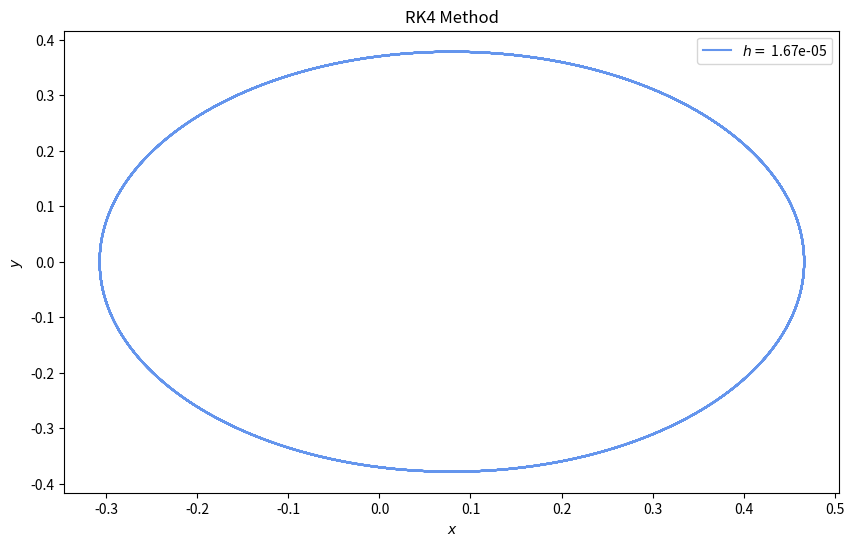
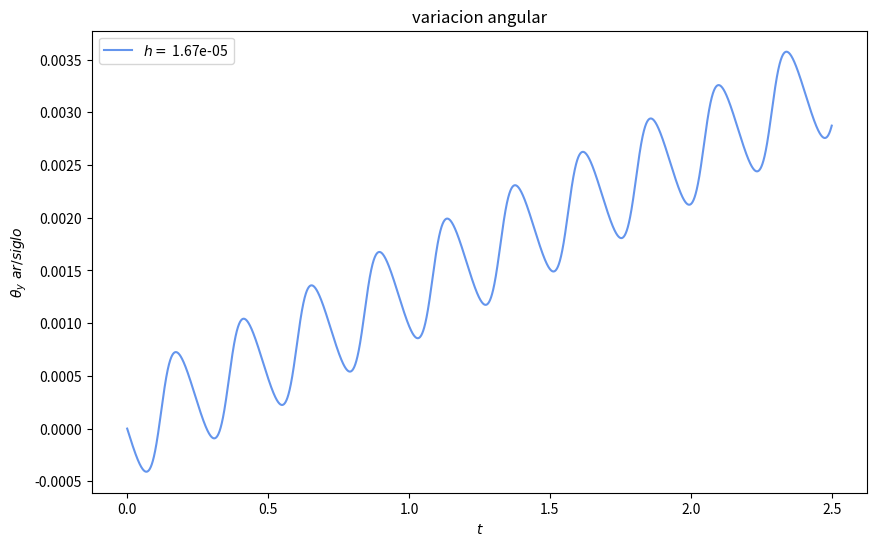

Here is the Python script that generated these plots, in order: (Note: this script raises an exception after producing the figures.)
import matplotlib.pyplot as plt
from mpl_toolkits.mplot3d import Axes3D
import numpy as np
from scipy import integrate 

#G = const.G.to('au^3/(M_sun year^2)')
G=4*np.pi**2
print(G)

M=1.
alfa=1.1*10**(-8)

def ODE(t,q0):

	x = q0[0]
	y = q0[1]
	u = q0[2] 
	v = q0[3]
	f = np.zeros(4)
	f[0] = u 
	f[1] = v 
	f[2] = -( G*M*x/(x**2 + y**2)**(3/2) * (1 + alfa/(x**2+y**2)**1))
	f[3] = - ( G*M*y/(x**2 + y**2)**(3/2) * (1 + alfa/(x**2+y**2)**1))
	return f

def cond(ODE,h,t,q0):
	x = q0[0]
	y = q0[1]
	u = q0[2] 
	v = q0[3]
	r = np.zeros(2)
	r[0] = x+ODE(t,q0)[0]*h+((h**2)/2)*ODE(t,q0)[2]
	r[1] = y+ODE(t,q0)[1]*h+((h**2)/2)*ODE(t,q0)[3] 
	return r

def RK4(ODE, h, t0, q0):

	k11 = h*ODE(t0, q0)
	
	k21 = h*ODE(t0 + h/2, q0 + k11/2)

	k31 = h*ODE(t0 + h/2, q0 + k21/2)

	k41 = h*ODE(t0 + h, q0 + k31)

	q1 = q0 + (k11 + 2*k21 + 2*k31 + k41)/6

	return q1

a=0.387
e=0.20563

r0 = [a*(1+e), 0.0]
v0 = [0.0, np.sqrt((G*1/a) * ((1-e)/(1+e)))]

# tiempo
t_0 = 0.
t_f = 2.5 #tiempo de 10 orbitas, 88 dias por orbita. 

# no. de pasos
n = 150000

# intervalo 
h = (t_f - t_0)/n #parecido al orden de alfa

# inicializar vectores 
t = np.linspace(t_0, t_f, n) 
QR = np.zeros([4,n]) 
cond=np.zeros([2,n])

# Condiciones iniciales
QR[0,0] = r0[0]
QR[1,0] = 0.
QR[2,0] = 0.
QR[3,0] = v0[-1]

for i in range(1,n):
    q0 = QR[:,i-1]
    qf = RK4(ODE, h, 0, q0)
    #cond=cond(qf,h,t,q0)
    QR[:,i] = qf[:]

wy=QR[3,:]/np.sqrt(QR[0,:]**2+QR[1,:]**2)
theta_y=integrate.cumulative_trapezoid(wy,t)


plt.figure(figsize=(10,6))
plt.plot(QR[0,:], QR[1,:], color='cornflowerblue', label=f'$h=$ {h:.2e}')
plt.title('RK4 Method')
plt.xlabel(r'$x$')
plt.ylabel(r'$y$')
plt.legend()

plt.figure(figsize=(10,6))
plt.plot(t[:-1], -theta_y/2062.6481 , color='cornflowerblue', label=f'$h=$ {h:.2e}')
plt.title('variacion angular')
plt.xlabel(r'$t$')
plt.ylabel(r'$\theta_y \ ar/siglo$')
plt.legend()

fig = plt.figure(figsize=(7,6))
ax = fig.add_subplot(111, projection='3d')
ax = fig.gca(projection='3d')
ax.plot(QR[0,:], QR[1,:], t, label='orbita de Mercurio')
ax.set_xlabel(r'$x$')
ax.set_ylabel(r'$y$')
ax.set_zlabel(r'$t$')
ax.legend()

'''
fig = plt.figure(figsize=(7,6))
ax = fig.add_subplot(111, projection='3d')
ax = fig.gca(projection='3d')
ax.plot(QR[2,:], QR[3,:], t, label='velocidades')
ax.set_xlabel(r'$V_x$')
ax.set_ylabel(r'$V_y$')
ax.set_zlabel(r'$t$')
ax.legend()
'''
plt.show()
